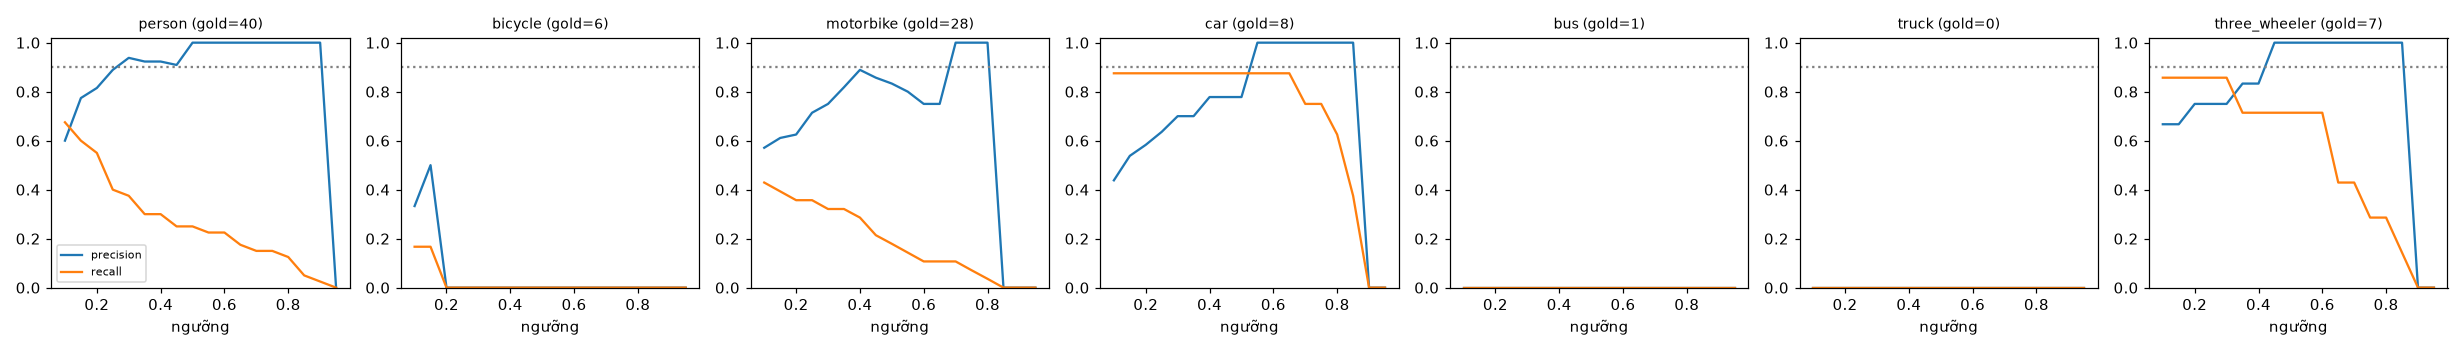

The table this chart was drawn from, first rows:
class, thr, tp, fp, fn, precision, recall, f1, n_gold
person, 0.1, 27, 18, 13, 0.6, 0.675, 0.635, 40
person, 0.15, 24, 7, 16, 0.774, 0.6, 0.676, 40
person, 0.2, 22, 5, 18, 0.815, 0.55, 0.657, 40
person, 0.25, 16, 2, 24, 0.889, 0.4, 0.552, 40
person, 0.3, 15, 1, 25, 0.938, 0.375, 0.536, 40
person, 0.35, 12, 1, 28, 0.923, 0.3, 0.453, 40
person, 0.4, 12, 1, 28, 0.923, 0.3, 0.453, 40
person, 0.45, 10, 1, 30, 0.909, 0.25, 0.392, 40
person, 0.5, 10, 0, 30, 1.0, 0.25, 0.4, 40
person, 0.55, 9, 0, 31, 1.0, 0.225, 0.367, 40
person, 0.6, 9, 0, 31, 1.0, 0.225, 0.367, 40
person, 0.65, 7, 0, 33, 1.0, 0.175, 0.298, 40
person, 0.7, 6, 0, 34, 1.0, 0.15, 0.261, 40
person, 0.75, 6, 0, 34, 1.0, 0.15, 0.261, 40
person, 0.8, 5, 0, 35, 1.0, 0.125, 0.222, 40
person, 0.85, 2, 0, 38, 1.0, 0.05, 0.095, 40
person, 0.9, 1, 0, 39, 1.0, 0.025, 0.049, 40
person, 0.95, 0, 0, 40, 0.0, 0.0, 0.0, 40
bicycle, 0.1, 1, 2, 5, 0.333, 0.167, 0.222, 6
bicycle, 0.15, 1, 1, 5, 0.5, 0.167, 0.25, 6
bicycle, 0.2, 0, 1, 6, 0.0, 0.0, 0.0, 6
bicycle, 0.25, 0, 1, 6, 0.0, 0.0, 0.0, 6
bicycle, 0.3, 0, 1, 6, 0.0, 0.0, 0.0, 6
bicycle, 0.35, 0, 0, 6, 0.0, 0.0, 0.0, 6
bicycle, 0.4, 0, 0, 6, 0.0, 0.0, 0.0, 6
bicycle, 0.45, 0, 0, 6, 0.0, 0.0, 0.0, 6
bicycle, 0.5, 0, 0, 6, 0.0, 0.0, 0.0, 6
bicycle, 0.55, 0, 0, 6, 0.0, 0.0, 0.0, 6
bicycle, 0.6, 0, 0, 6, 0.0, 0.0, 0.0, 6
bicycle, 0.65, 0, 0, 6, 0.0, 0.0, 0.0, 6
bicycle, 0.7, 0, 0, 6, 0.0, 0.0, 0.0, 6
bicycle, 0.75, 0, 0, 6, 0.0, 0.0, 0.0, 6
bicycle, 0.8, 0, 0, 6, 0.0, 0.0, 0.0, 6
bicycle, 0.85, 0, 0, 6, 0.0, 0.0, 0.0, 6
bicycle, 0.9, 0, 0, 6, 0.0, 0.0, 0.0, 6
bicycle, 0.95, 0, 0, 6, 0.0, 0.0, 0.0, 6
motorbike, 0.1, 12, 9, 16, 0.571, 0.429, 0.49, 28
motorbike, 0.15, 11, 7, 17, 0.611, 0.393, 0.478, 28
motorbike, 0.2, 10, 6, 18, 0.625, 0.357, 0.455, 28
motorbike, 0.25, 10, 4, 18, 0.714, 0.357, 0.476, 28
motorbike, 0.3, 9, 3, 19, 0.75, 0.321, 0.45, 28
motorbike, 0.35, 9, 2, 19, 0.818, 0.321, 0.462, 28
motorbike, 0.4, 8, 1, 20, 0.889, 0.286, 0.432, 28
motorbike, 0.45, 6, 1, 22, 0.857, 0.214, 0.343, 28
motorbike, 0.5, 5, 1, 23, 0.833, 0.179, 0.294, 28
motorbike, 0.55, 4, 1, 24, 0.8, 0.143, 0.242, 28
motorbike, 0.6, 3, 1, 25, 0.75, 0.107, 0.188, 28
motorbike, 0.65, 3, 1, 25, 0.75, 0.107, 0.188, 28
motorbike, 0.7, 3, 0, 25, 1.0, 0.107, 0.194, 28
motorbike, 0.75, 2, 0, 26, 1.0, 0.071, 0.133, 28
motorbike, 0.8, 1, 0, 27, 1.0, 0.036, 0.069, 28
motorbike, 0.85, 0, 0, 28, 0.0, 0.0, 0.0, 28
motorbike, 0.9, 0, 0, 28, 0.0, 0.0, 0.0, 28
motorbike, 0.95, 0, 0, 28, 0.0, 0.0, 0.0, 28
car, 0.1, 7, 9, 1, 0.438, 0.875, 0.583, 8
car, 0.15, 7, 6, 1, 0.538, 0.875, 0.667, 8
car, 0.2, 7, 5, 1, 0.583, 0.875, 0.7, 8
car, 0.25, 7, 4, 1, 0.636, 0.875, 0.737, 8
car, 0.3, 7, 3, 1, 0.7, 0.875, 0.778, 8
car, 0.35, 7, 3, 1, 0.7, 0.875, 0.778, 8
... 66 more rows
